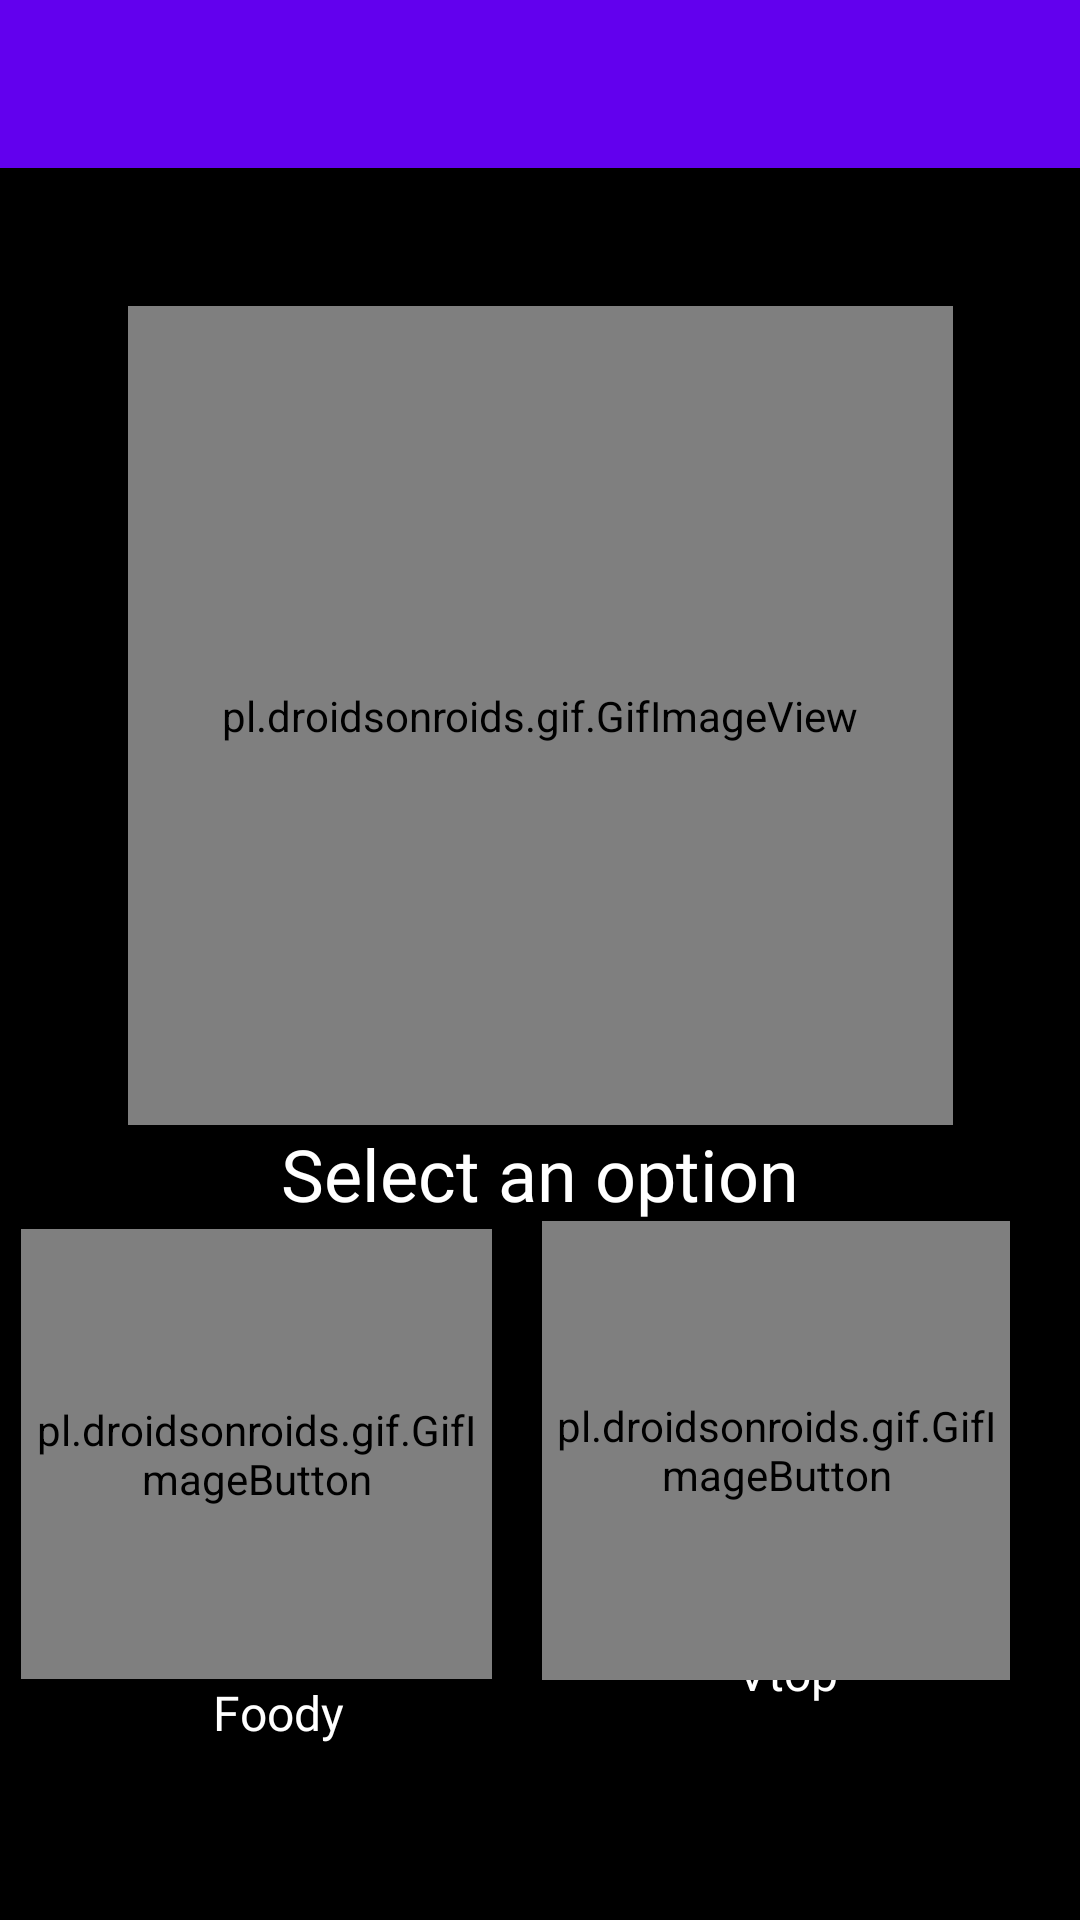

Layout XML and referenced resources for this Android screen:
<!-- AndroidManifest.xml: application theme Theme.VtopBhopal -->
<!-- res/layout/activity_nevegation_bar.xml -->
<?xml version="1.0" encoding="utf-8"?>
<androidx.drawerlayout.widget.DrawerLayout xmlns:android="http://schemas.android.com/apk/res/android"
    xmlns:tools="http://schemas.android.com/tools"
    android:layout_width="match_parent"
    android:layout_height="match_parent"
    xmlns:app="http://schemas.android.com/apk/res-auto"
    tools:context=".nevegation_bar"
    android:fitsSystemWindows="true"
    tools:openDrawer="start"
    android:id="@+id/drawerLayout">

    <include layout="@layout/app_bar_main"
        android:layout_width="match_parent"
        android:layout_height="match_parent"/>

    <com.google.android.material.navigation.NavigationView
        android:layout_width="wrap_content"
        android:layout_height="match_parent"
        android:layout_gravity="start"
        android:fitsSystemWindows="true"
        android:id="@+id/navigationView"
        app:headerLayout="@layout/header_lay"
        app:menu="@menu/navegation_items">

    </com.google.android.material.navigation.NavigationView>
</androidx.drawerlayout.widget.DrawerLayout>
<!-- res/layout/app_bar_main.xml (included above) -->
<?xml version="1.0" encoding="utf-8"?>
<LinearLayout
    xmlns:android="http://schemas.android.com/apk/res/android"
    android:layout_width="match_parent"
    android:layout_height="match_parent"
    android:orientation="vertical">

    <com.google.android.material.appbar.AppBarLayout
        android:layout_width="match_parent"
        android:layout_height="wrap_content">

        <androidx.appcompat.widget.Toolbar
            android:layout_width="match_parent"
            android:layout_height="wrap_content"
            android:id="@+id/toolbar"/>

    </com.google.android.material.appbar.AppBarLayout>

    <include
        layout="@layout/activity_main"
        android:layout_width="match_parent"
        android:layout_heght="match_parent"
        android:layout_height="TODO" />




</LinearLayout>
<!-- res/layout/header_lay.xml (included above) -->
<?xml version="1.0" encoding="utf-8"?>
<androidx.constraintlayout.widget.ConstraintLayout xmlns:android="http://schemas.android.com/apk/res/android"
    xmlns:app="http://schemas.android.com/apk/res-auto"
    xmlns:tools="http://schemas.android.com/tools"
    android:layout_width="match_parent"
    android:layout_height="250dp"
    android:orientation="vertical"
    android:background="@drawable/gradient1">


    <ImageView
        android:layout_width="126dp"
        android:layout_height="118dp"
        android:contentDescription="Header Image"
        android:src="@drawable/install"
        app:layout_constraintBottom_toBottomOf="parent"
        app:layout_constraintEnd_toEndOf="parent"
        app:layout_constraintHorizontal_bias="0.498"
        app:layout_constraintStart_toStartOf="parent"
        app:layout_constraintTop_toTopOf="parent"
        app:layout_constraintVertical_bias="0.257" />

    <TextView
        android:id="@+id/textView5"
        android:layout_width="wrap_content"
        android:layout_height="wrap_content"
        android:fontFamily="@font/andika"
        android:text="Abhijeet Kumar Pandey"
        android:textColor="#000000"
        android:textSize="22sp"
        app:layout_constraintBottom_toBottomOf="parent"
        app:layout_constraintEnd_toEndOf="parent"
        app:layout_constraintHorizontal_bias="0.497"
        app:layout_constraintStart_toStartOf="parent"
        app:layout_constraintTop_toTopOf="parent"
        app:layout_constraintVertical_bias="0.879" />

</androidx.constraintlayout.widget.ConstraintLayout>
<!-- res/layout/activity_main.xml (included above) -->
<?xml version="1.0" encoding="utf-8"?>
<androidx.constraintlayout.widget.ConstraintLayout xmlns:android="http://schemas.android.com/apk/res/android"
    xmlns:app="http://schemas.android.com/apk/res-auto"
    xmlns:tools="http://schemas.android.com/tools"
    android:layout_width="match_parent"
    android:layout_height="match_parent"
    tools:context=".MainActivity"
    android:background="#000">


        <androidx.constraintlayout.widget.ConstraintLayout
            android:layout_width="match_parent"
            android:layout_height="match_parent"
            tools:layout_editor_absoluteX="206dp"
            tools:layout_editor_absoluteY="0dp">

                <pl.droidsonroids.gif.GifImageView
                    android:id="@+id/gifImageView"
                    android:layout_width="275dp"
                    android:layout_height="273dp"
                    android:src="@drawable/main_page_img"
                    app:layout_constraintBottom_toBottomOf="parent"
                    app:layout_constraintEnd_toEndOf="parent"
                    app:layout_constraintStart_toStartOf="parent"
                    app:layout_constraintTop_toTopOf="parent"
                    app:layout_constraintVertical_bias="0.148"
                    tools:ignore="MissingConstraints" />

                <TextView
                    android:id="@+id/textView2"
                    android:layout_width="211dp"
                    android:layout_height="61dp"
                    android:fontFamily="@font/andika"
                    android:text="Select an option"
                    android:textAlignment="center"
                    android:textColor="#FFFFFF"
                    android:textSize="24sp"
                    app:layout_constraintBottom_toBottomOf="parent"
                    app:layout_constraintEnd_toEndOf="parent"
                    app:layout_constraintStart_toStartOf="parent"
                    app:layout_constraintTop_toBottomOf="@+id/gifImageView"
                    app:layout_constraintVertical_bias="0.0" />
        </androidx.constraintlayout.widget.ConstraintLayout>

        <TextView
            android:id="@+id/textView1"
            android:layout_width="69dp"
            android:layout_height="34dp"
            android:fontFamily="@font/andika"
            android:text="Vtop"
            android:textAlignment="center"
            android:textColor="#FFFFFF"
            android:textSize="16sp"
            app:layout_constraintBottom_toBottomOf="parent"
            app:layout_constraintEnd_toEndOf="parent"
            app:layout_constraintHorizontal_bias="0.783"
            app:layout_constraintStart_toStartOf="parent"
            app:layout_constraintTop_toTopOf="parent"
            app:layout_constraintVertical_bias="0.892" />

        <TextView
            android:id="@+id/textView"
            android:layout_width="69dp"
            android:layout_height="34dp"
            android:layout_marginBottom="36dp"
            android:fontFamily="@font/andika"
            android:text="Foody"
            android:textAlignment="center"
            android:textColor="#FFFFFF"
            android:textSize="16sp"
            app:layout_constraintBottom_toBottomOf="parent"
            app:layout_constraintEnd_toEndOf="parent"
            app:layout_constraintHorizontal_bias="0.2"
            app:layout_constraintStart_toStartOf="parent"
            app:layout_constraintTop_toBottomOf="@+id/gifImageButton3"
            app:layout_constraintVertical_bias="0.042" />

        <pl.droidsonroids.gif.GifImageButton
            android:id="@+id/gifImageButton2"
            android:layout_width="156dp"
            android:layout_height="153dp"
            android:src="@drawable/vtop_logo"
            app:layout_constraintBottom_toTopOf="@+id/textView"
            app:layout_constraintEnd_toEndOf="parent"
            app:layout_constraintHorizontal_bias="0.886"
            app:layout_constraintStart_toStartOf="parent"
            app:layout_constraintTop_toTopOf="parent"
            app:layout_constraintVertical_bias="1.0" />

        <pl.droidsonroids.gif.GifImageButton
            android:id="@+id/gifImageButton3"
            android:layout_width="157dp"
            android:layout_height="150dp"
            android:src="@drawable/foody_logo"
            app:layout_constraintBottom_toBottomOf="parent"
            app:layout_constraintEnd_toStartOf="@+id/gifImageButton2"
            app:layout_constraintHorizontal_bias="0.301"
            app:layout_constraintStart_toStartOf="parent"
            app:layout_constraintTop_toTopOf="parent"
            app:layout_constraintVertical_bias="0.815" />

</androidx.constraintlayout.widget.ConstraintLayout>
<!-- resources referenced by this layout -->
<resources>
  <!-- drawable foody_logo: gif bitmap (drawable-v24, 432312 bytes) -->
  <!-- drawable gradient1 (drawable) -->
  <?xml version="1.0" encoding="utf-8"?>
  <shape xmlns:android="http://schemas.android.com/apk/res/android">
  
      <gradient
          android:type="linear"
          android:angle="0"
          android:startColor="#7AB5E3"
          android:endColor="#094B91">
  
      </gradient>
  
  </shape>
  <!-- drawable vtop_logo: gif bitmap (drawable-v24, 437783 bytes) -->
  <style name="Theme.VtopBhopal" parent="Theme.MaterialComponents.DayNight.NoActionBar">
          
          <item name="colorPrimary">@color/purple_500</item>
          <item name="colorPrimaryVariant">@color/purple_700</item>
          <item name="colorOnPrimary">@color/white</item>
          
          <item name="colorSecondary">@color/teal_200</item>
          <item name="colorSecondaryVariant">@color/teal_700</item>
          <item name="colorOnSecondary">@color/black</item>
          
          <item name="android:statusBarColor">?attr/colorPrimaryVariant</item>
          
      </style>
  <!-- not gathered from this repository: default colours our renderer supplied (Android Studio template values) -->
  <color name="purple_500">#FF6200EE</color>
  <color name="purple_700">#FF3700B3</color>
  <color name="teal_200">#FF03DAC5</color>
  <color name="teal_700">#FF018786</color>
  <color name="black">#FF000000</color>
  <color name="white">#FFFFFFFF</color>
</resources>
